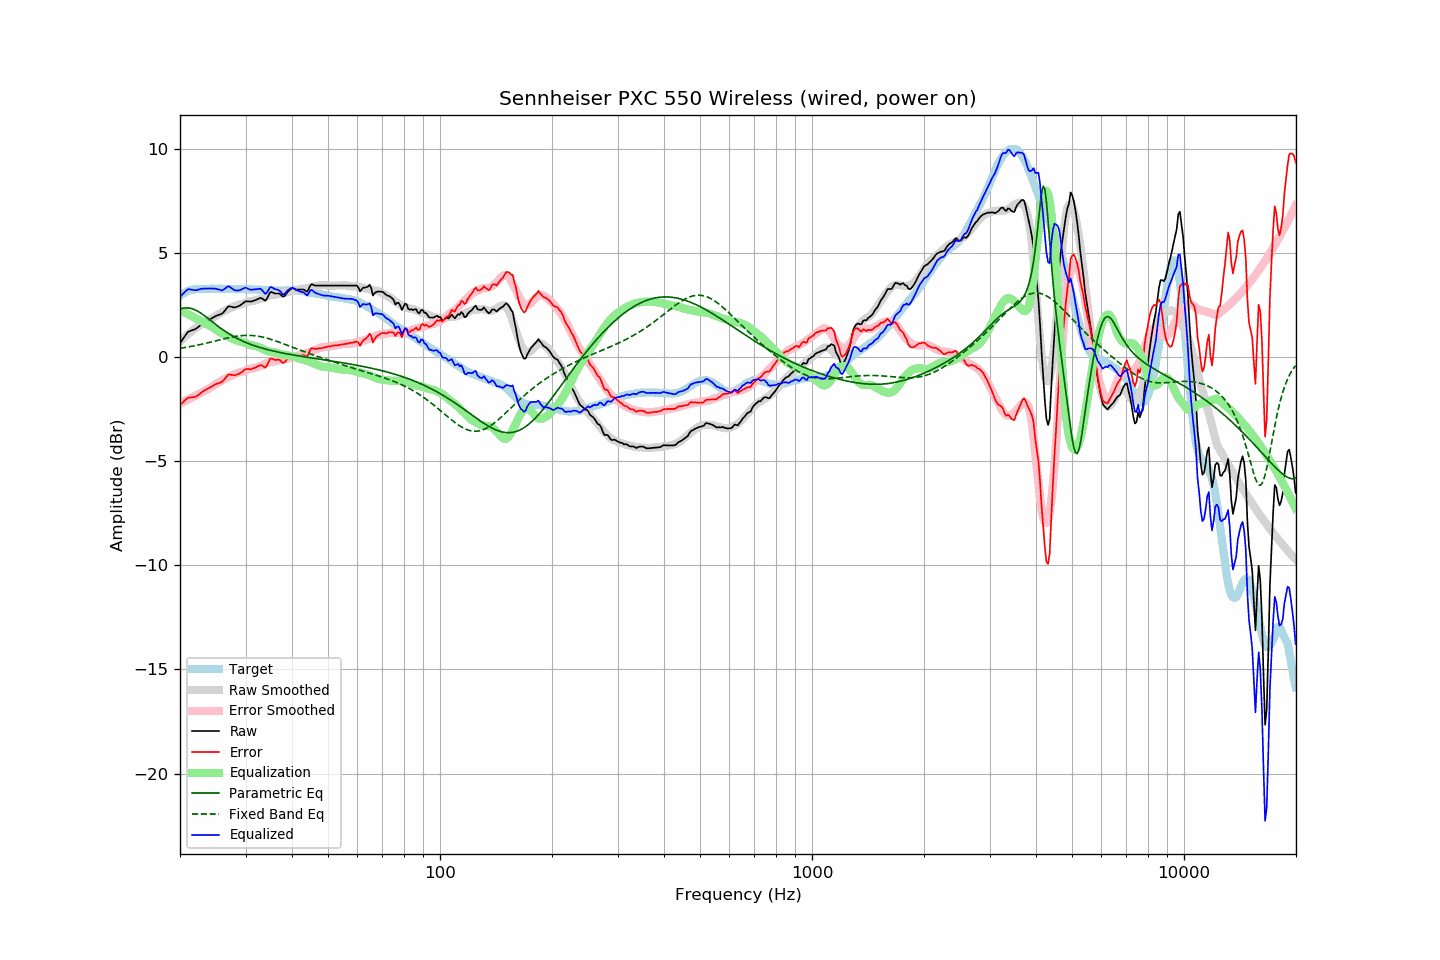

Source data for this figure (header and first rows):
frequency, raw, error, smoothed, error_smoothed, equalization, parametric_eq, fixed_band_eq, equalized_raw, equalized_smoothed, target
20.00, 0.65, -2.29, 0.74, -2.24, 2.24, 2.29, 0.41, 2.89, 2.98, 2.95
20.20, 0.76, -2.23, 0.82, -2.20, 2.20, 2.32, 0.42, 2.96, 3.01, 3.00
20.40, 0.87, -2.17, 0.89, -2.16, 2.16, 2.33, 0.44, 3.04, 3.05, 3.05
20.61, 0.99, -2.09, 0.96, -2.12, 2.12, 2.35, 0.45, 3.11, 3.08, 3.08
20.81, 1.10, -2.02, 1.03, -2.08, 2.08, 2.35, 0.46, 3.19, 3.11, 3.13
21.02, 1.20, -1.96, 1.10, -2.05, 2.05, 2.35, 0.47, 3.25, 3.14, 3.17
21.23, 1.23, -1.95, 1.16, -2.01, 2.01, 2.34, 0.49, 3.24, 3.17, 3.19
21.44, 1.26, -1.94, 1.22, -1.97, 1.97, 2.32, 0.50, 3.23, 3.19, 3.21
21.66, 1.29, -1.93, 1.29, -1.93, 1.93, 2.30, 0.52, 3.22, 3.21, 3.23
21.87, 1.31, -1.92, 1.34, -1.89, 1.89, 2.27, 0.53, 3.20, 3.23, 3.24
22.09, 1.35, -1.90, 1.40, -1.84, 1.84, 2.23, 0.55, 3.20, 3.25, 3.26
22.31, 1.41, -1.85, 1.46, -1.80, 1.80, 2.19, 0.57, 3.22, 3.26, 3.27
22.54, 1.47, -1.80, 1.50, -1.77, 1.77, 2.15, 0.58, 3.24, 3.26, 3.27
22.76, 1.53, -1.73, 1.54, -1.73, 1.73, 2.10, 0.60, 3.26, 3.27, 3.27
22.99, 1.59, -1.66, 1.58, -1.69, 1.69, 2.05, 0.62, 3.28, 3.27, 3.26
23.22, 1.63, -1.62, 1.63, -1.64, 1.64, 1.99, 0.63, 3.28, 3.27, 3.26
23.45, 1.68, -1.57, 1.67, -1.60, 1.60, 1.93, 0.65, 3.28, 3.27, 3.26
23.69, 1.72, -1.54, 1.72, -1.55, 1.55, 1.87, 0.67, 3.28, 3.27, 3.27
23.92, 1.77, -1.49, 1.76, -1.51, 1.51, 1.81, 0.69, 3.29, 3.27, 3.27
24.16, 1.81, -1.45, 1.80, -1.47, 1.47, 1.75, 0.71, 3.28, 3.27, 3.27
24.40, 1.86, -1.41, 1.85, -1.42, 1.42, 1.69, 0.73, 3.29, 3.27, 3.28
24.65, 1.90, -1.36, 1.90, -1.37, 1.37, 1.63, 0.75, 3.28, 3.27, 3.27
24.89, 1.95, -1.31, 1.95, -1.32, 1.32, 1.57, 0.76, 3.28, 3.27, 3.27
25.14, 1.98, -1.28, 2.00, -1.27, 1.27, 1.51, 0.78, 3.26, 3.27, 3.27
25.39, 2.01, -1.26, 2.05, -1.22, 1.22, 1.45, 0.80, 3.24, 3.27, 3.28
25.65, 2.04, -1.23, 2.10, -1.18, 1.18, 1.39, 0.82, 3.22, 3.27, 3.28
25.91, 2.06, -1.20, 2.14, -1.13, 1.13, 1.34, 0.84, 3.19, 3.27, 3.27
26.16, 2.14, -1.13, 2.18, -1.09, 1.09, 1.28, 0.86, 3.22, 3.27, 3.27
26.43, 2.23, -1.04, 2.22, -1.05, 1.05, 1.23, 0.88, 3.28, 3.27, 3.27
26.69, 2.33, -0.93, 2.26, -1.01, 1.01, 1.18, 0.90, 3.34, 3.27, 3.27
26.96, 2.42, -0.85, 2.29, -0.97, 0.97, 1.13, 0.91, 3.40, 3.27, 3.27
27.23, 2.42, -0.84, 2.33, -0.94, 0.94, 1.08, 0.93, 3.36, 3.26, 3.27
27.50, 2.40, -0.86, 2.36, -0.90, 0.90, 1.04, 0.95, 3.30, 3.26, 3.27
27.77, 2.38, -0.87, 2.40, -0.86, 0.86, 0.99, 0.96, 3.24, 3.26, 3.26
28.05, 2.37, -0.88, 2.43, -0.82, 0.82, 0.95, 0.97, 3.20, 3.26, 3.26
28.33, 2.39, -0.85, 2.46, -0.79, 0.79, 0.91, 0.99, 3.19, 3.26, 3.25
28.62, 2.42, -0.82, 2.49, -0.76, 0.76, 0.87, 1.00, 3.19, 3.26, 3.25
28.90, 2.45, -0.80, 2.51, -0.74, 0.74, 0.83, 1.01, 3.20, 3.26, 3.26
29.19, 2.50, -0.74, 2.53, -0.72, 0.72, 0.79, 1.02, 3.23, 3.25, 3.25
29.48, 2.56, -0.69, 2.55, -0.70, 0.70, 0.76, 1.02, 3.27, 3.25, 3.26
29.78, 2.62, -0.62, 2.57, -0.68, 0.68, 0.72, 1.03, 3.31, 3.25, 3.25
30.08, 2.67, -0.58, 2.60, -0.65, 0.65, 0.69, 1.03, 3.32, 3.25, 3.26
30.38, 2.66, -0.58, 2.63, -0.61, 0.61, 0.66, 1.03, 3.28, 3.25, 3.25
30.68, 2.66, -0.58, 2.66, -0.58, 0.58, 0.63, 1.03, 3.25, 3.25, 3.25
30.99, 2.65, -0.59, 2.68, -0.56, 0.56, 0.60, 1.03, 3.22, 3.24, 3.25
31.30, 2.67, -0.56, 2.69, -0.55, 0.55, 0.57, 1.03, 3.22, 3.24, 3.24
31.61, 2.70, -0.53, 2.70, -0.54, 0.54, 0.54, 1.02, 3.24, 3.24, 3.24
31.93, 2.72, -0.51, 2.72, -0.52, 0.52, 0.52, 1.01, 3.24, 3.24, 3.24
32.24, 2.76, -0.46, 2.74, -0.49, 0.49, 0.49, 1.00, 3.26, 3.23, 3.23
32.57, 2.79, -0.43, 2.76, -0.47, 0.47, 0.47, 0.99, 3.26, 3.23, 3.23
32.89, 2.83, -0.39, 2.79, -0.44, 0.44, 0.45, 0.97, 3.27, 3.22, 3.23
33.22, 2.80, -0.41, 2.81, -0.41, 0.41, 0.42, 0.96, 3.21, 3.22, 3.22
33.55, 2.75, -0.46, 2.85, -0.37, 0.37, 0.40, 0.94, 3.12, 3.21, 3.22
33.89, 2.69, -0.51, 2.88, -0.33, 0.33, 0.38, 0.92, 3.02, 3.21, 3.21
34.23, 2.78, -0.42, 2.91, -0.29, 0.29, 0.36, 0.90, 3.07, 3.21, 3.21
34.57, 2.93, -0.26, 2.94, -0.27, 0.27, 0.34, 0.88, 3.20, 3.20, 3.20
34.92, 3.09, -0.11, 2.95, -0.25, 0.25, 0.32, 0.86, 3.34, 3.20, 3.20
35.27, 3.11, -0.07, 2.96, -0.24, 0.24, 0.30, 0.83, 3.35, 3.19, 3.19
35.62, 3.07, -0.11, 2.97, -0.22, 0.22, 0.28, 0.81, 3.30, 3.19, 3.19
35.97, 3.04, -0.14, 2.98, -0.21, 0.21, 0.27, 0.78, 3.26, 3.19, 3.19
... 635 more rows
